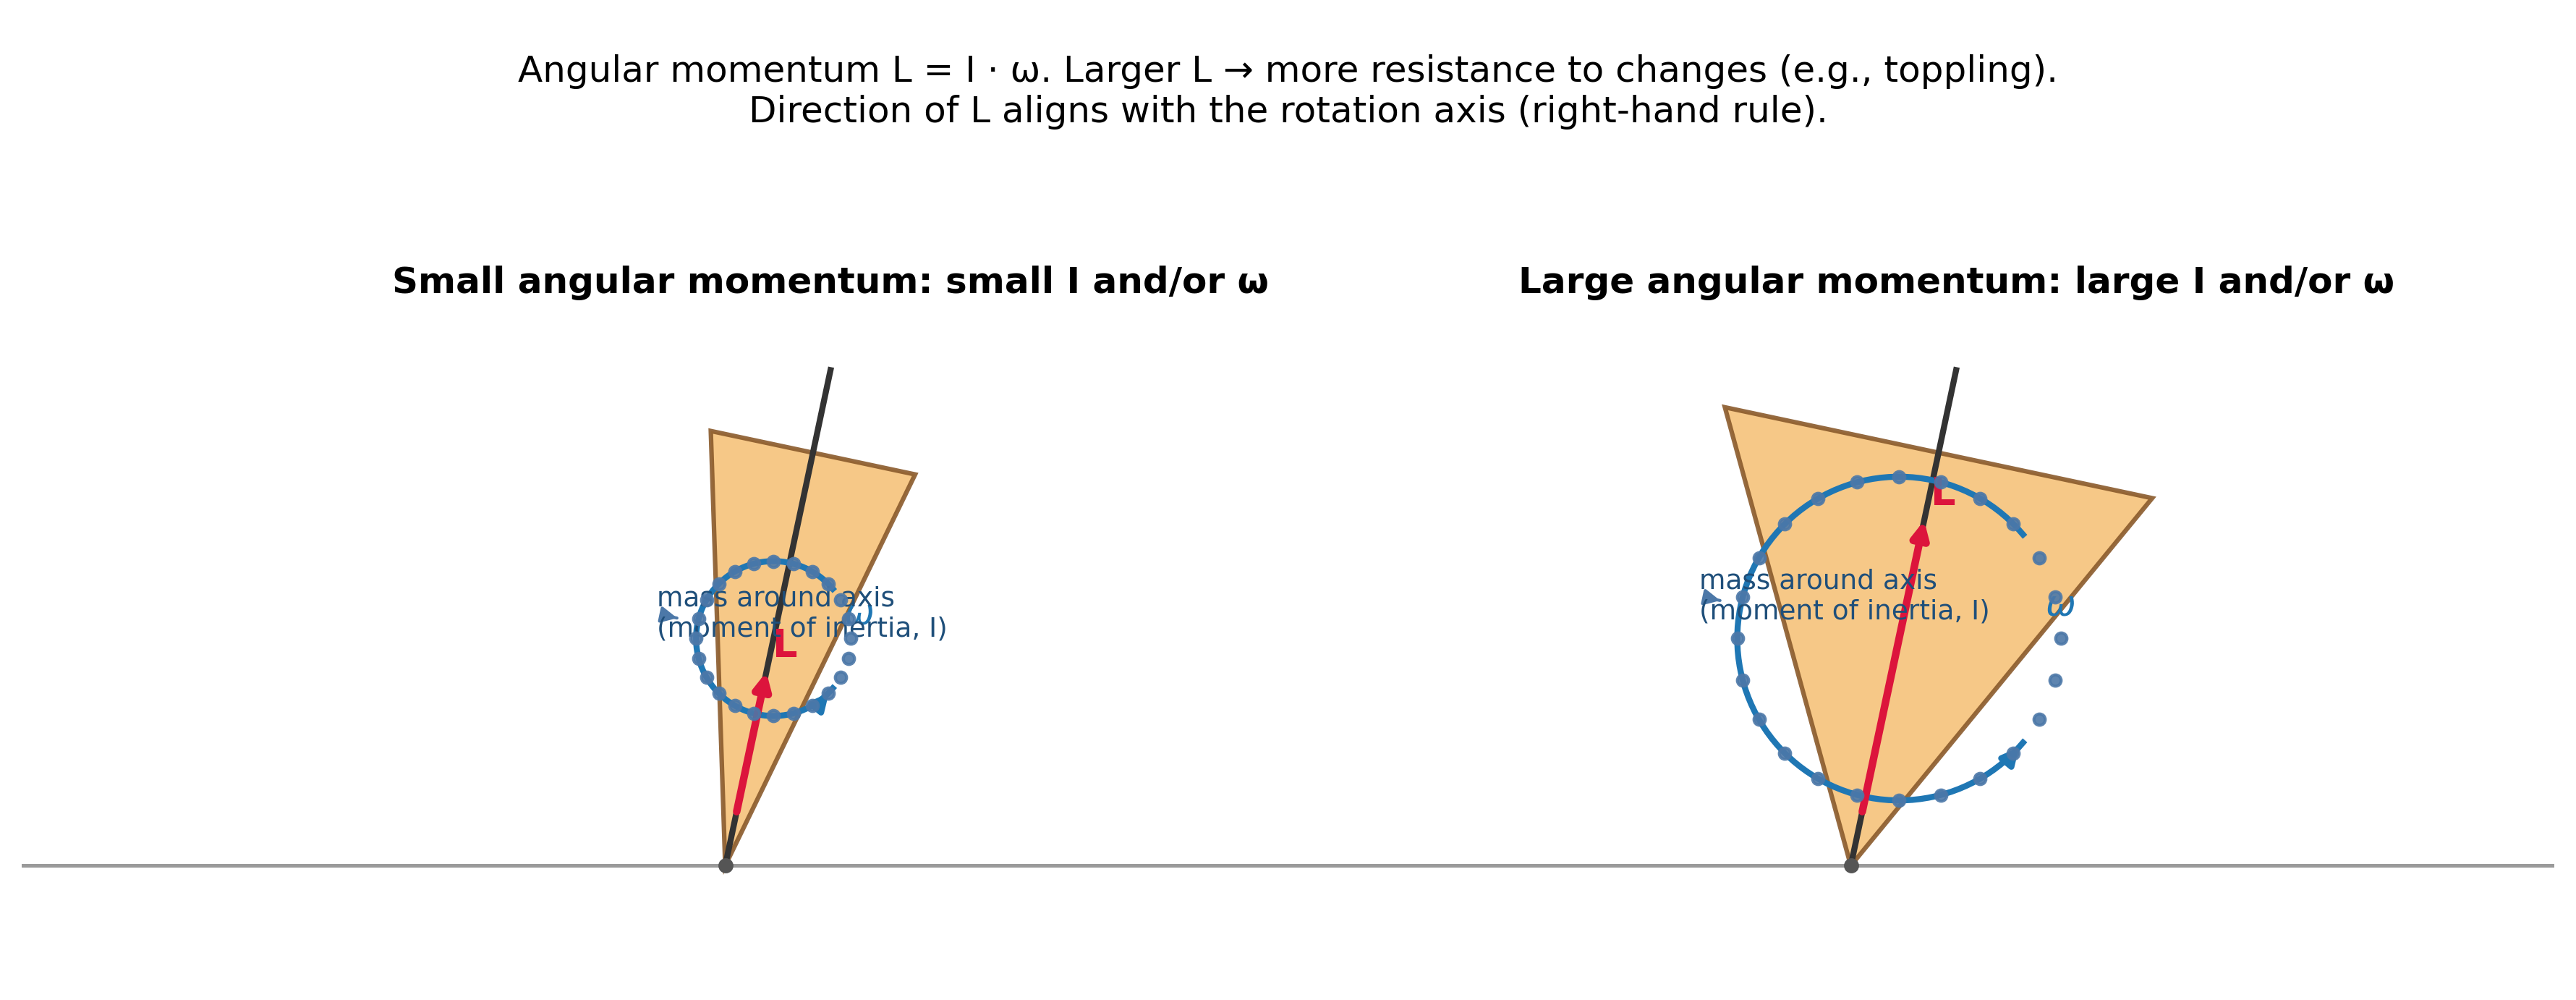

Write Python code to recreate this figure.
import numpy as np
import matplotlib.pyplot as plt
from matplotlib.patches import Polygon


def unit(v):
    v = np.asarray(v, dtype=float)
    n = np.hypot(v[0], v[1])
    return v / n if n != 0 else v


def draw_circular_arrow(ax, center, radius, start_deg, end_deg, color="tab:blue", lw=2, head_len=0.18):
    theta = np.radians(np.linspace(start_deg, end_deg, 100))
    x = center[0] + radius * np.cos(theta)
    y = center[1] + radius * np.sin(theta)
    ax.plot(x, y, color=color, lw=lw)
    # Arrowhead at end
    theta_end = np.radians(end_deg)
    end_pt = np.array([center[0] + radius * np.cos(theta_end), center[1] + radius * np.sin(theta_end)])
    t_hat = np.array([-np.sin(theta_end), np.cos(theta_end)])  # tangent direction
    start_head = end_pt - t_hat * head_len
    ax.annotate("", xy=end_pt, xytext=start_head,
                arrowprops=dict(arrowstyle='-|>', lw=lw, color=color))


def draw_top(ax, origin, u, ring_radius, L_len, title_text):
    u = unit(u)
    p = np.array([-u[1], u[0]])  # perpendicular in-plane

    # Ground line and contact point
    ax.plot([-10, 10], [origin[1], origin[1]], color="#888", lw=1.2, alpha=0.6)
    ax.plot(origin[0], origin[1], marker='o', color="#555", ms=4, zorder=5)

    # Axis line
    axis_len = 3.6
    tip = np.array(origin)
    top_point = tip + u * axis_len
    ax.plot([tip[0], top_point[0]], [tip[1], top_point[1]], color="#333", lw=2)

    # Top body (simplified cone-like profile)
    top_h = 3.0
    r_max = ring_radius * 1.35
    t_vals = np.linspace(0, top_h, 50)
    r_vals = r_max * (t_vals / top_h)  # linear flare from tip
    left_edge = [tip + u * t + p * r for t, r in zip(t_vals, r_vals)]
    right_edge = [tip + u * t - p * r for t, r in zip(t_vals[::-1], r_vals[::-1])]
    body_pts = np.vstack([np.array([tip[0], tip[1]]), np.array(left_edge), np.array(right_edge)])
    body_poly = Polygon(body_pts, closed=True, facecolor="#f6c27a", edgecolor="#8a5a2b", lw=1.5, alpha=0.9)
    ax.add_patch(body_poly)

    # Mass distribution ring (dots) and rotational arrow
    ring_center = tip + u * (top_h * 0.55)
    ring_r = ring_radius
    angles = np.linspace(0, 2*np.pi, 24, endpoint=False)
    ring_pts = np.column_stack([ring_center[0] + ring_r * np.cos(angles),
                                ring_center[1] + ring_r * np.sin(angles)])
    ax.scatter(ring_pts[:,0], ring_pts[:,1], s=14, color="#4c78a8", alpha=0.9, zorder=6)

    # Rotational (omega) curved arrow
    draw_circular_arrow(ax, ring_center, ring_r, start_deg=40, end_deg=320, color="tab:blue", lw=2)
    # omega label
    omega_pos = ring_center + np.array([ring_r * 0.9, ring_r * 0.1])
    ax.text(omega_pos[0], omega_pos[1], r"$\omega$", color="tab:blue", fontsize=12, ha='left', va='bottom')

    # Angular momentum vector L (along axis)
    L_start = tip + u * 0.35
    L_end = L_start + u * L_len
    ax.annotate("", xy=L_end, xytext=L_start,
                arrowprops=dict(arrowstyle='-|>', lw=2.5, color="crimson"))
    # L label slightly beyond the arrow head
    L_label_pos = L_end + unit(u) * 0.15
    ax.text(L_label_pos[0], L_label_pos[1], r"$\mathbf{L}$", color="crimson", fontsize=13, ha='left', va='center')

    # Title/descriptor
    ax.text(top_point[0], top_point[1] + 0.5, title_text, fontsize=12, ha='center', va='bottom', weight='bold')

    # Indicate I effect
    hint_vec = unit(p)  # sideways
    hint_start = ring_center + hint_vec * (ring_r + 0.15)
    ax.annotate("",
                xy=hint_start,
                xytext=hint_start + hint_vec * 0.001,  # tiny to force arrowhead placement
                arrowprops=dict(arrowstyle='-|>', color="#4c78a8"))
    ax.text(hint_start[0] + hint_vec[0] * 0.15,
            hint_start[1] + hint_vec[1] * 0.15,
            "mass around axis\n(moment of inertia, I)",
            fontsize=9, color="#1f4f7a", ha='left', va='center')


def main():
    plt.rcParams.update({
        'font.size': 11,
        'axes.facecolor': 'white'
    })

    fig, ax = plt.subplots(figsize=(12, 6))

    # Shared axis direction (slightly tilted from vertical)
    theta_deg = 78
    u = np.array([np.cos(np.radians(theta_deg)), np.sin(np.radians(theta_deg))])

    # Left: Small angular momentum (smaller I and/or smaller omega)
    origin_left = np.array([-4.0, -0.2])
    draw_top(
        ax,
        origin_left,
        u,
        ring_radius=0.55,
        L_len=1.1,
        title_text="Small angular momentum: small I and/or ω"
    )

    # Right: Large angular momentum (larger I and/or larger omega)
    origin_right = np.array([4.0, -0.2])
    draw_top(
        ax,
        origin_right,
        u,
        ring_radius=1.15,
        L_len=2.2,
        title_text="Large angular momentum: large I and/or ω"
    )

    # Global caption
    ax.text(0, 5.3,
            "Angular momentum L = I · ω. Larger L → more resistance to changes (e.g., toppling).\n"
            "Direction of L aligns with the rotation axis (right-hand rule).",
            fontsize=12, ha='center', va='center')

    ax.set_xlim(-9, 9)
    ax.set_ylim(-1.0, 5.8)
    ax.set_aspect('equal', adjustable='box')
    ax.axis('off')

    out_name = "angular_momentum_spinning_top.png"
    plt.tight_layout()
    plt.savefig(out_name, dpi=300, bbox_inches='tight')
    print(f"Saved figure to {out_name}")


if __name__ == "__main__":
    main()
